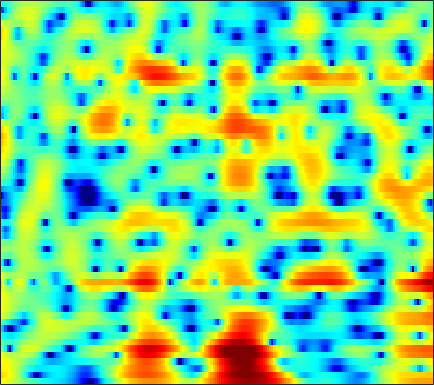

Data behind this chart, as committed beside it:
5.0297, 4.7446, 4.3274, 3.8682, 3.4994, 2.9783, 2.4264, 1.9924, 1.3989, 0.79054, 0.17448, -0.2878, -0.8957, -1.4839, -1.9061, -2.4362, -2.9244, -3.2601, -3.6686, -4.045, -4.3838, -4.6191, -4.9045, -5.1678
6.423, 6.142, 5.682, 5.117, 4.62, 3.851, 2.952, 2.183, 1.013, -0.3505, -1.952, -3.349, -5.556, -8.31, -10.89, -15.25, -18.76, -17.2, -13.53, -10.81, -8.927, -7.891, -6.875, -6.174
5.395, 5.255, 4.959, 4.545, 4.159, 3.545, 2.823, 2.213, 1.311, 0.3153, -0.7553, -1.586, -2.69, -3.732, -4.422, -5.156, -5.633, -5.821, -5.889, -5.816, -5.677, -5.56, -5.418, -5.307
4.927, 4.728, 4.403, 4.027, 3.716, 3.27, 2.793, 2.416, 1.883, 1.307, 0.6928, 0.2098, -0.4639, -1.176, -1.736, -2.522, -3.347, -3.996, -4.888, -5.79, -6.651, -7.228, -7.817, -8.118
4.551, 3.809, 2.866, 2.11, 1.75, 1.589, 1.722, 1.936, 2.239, 2.461, 2.544, 2.499, 2.276, 1.851, 1.386, 0.5557, -0.5581, -1.617, -3.407, -5.782, -9.079, -12.58, -20.35, -22.08
1.02, -1.099, -5.096, -12.02, -17.03, -8.806, -4.007, -1.744, 0.3598, 1.795, 2.758, 3.243, 3.627, 3.747, 3.686, 3.422, 2.954, 2.477, 1.695, 0.7903, -0.1654, -0.8395, -1.642, -2.324
-0.8606, -1.54, -2.345, -2.896, -3.06, -2.904, -2.416, -1.926, -1.197, -0.4504, 0.2558, 0.7307, 1.269, 1.682, 1.905, 2.092, 2.16, 2.137, 2.018, 1.808, 1.517, 1.263, 0.8874, 0.4587
-3.343, -4.078, -5.01, -5.719, -6.017, -6.017, -5.582, -5.05, -4.203, -3.304, -2.407, -1.757, -0.9468, -0.206, 0.2965, 0.8799, 1.364, 1.666, 1.989, 2.218, 2.339, 2.363, 2.323, 2.216
-5.389, -7.488, -11.41, -18.11, -26.88, -18.32, -13.04, -10.76, -8.673, -7.148, -5.886, -5, -3.83, -2.652, -1.778, -0.6732, 0.321, 0.9789, 1.706, 2.29, 2.73, 2.964, 3.157, 3.231
-0.6809, -1.897, -3.598, -5.182, -6.124, -6.923, -7.486, -8.029, -9.178, -11.01, -13.19, -13.52, -10.64, -7.021, -4.75, -2.349, -0.5108, 0.5782, 1.686, 2.469, 3.01, 3.273, 3.45, 3.444
3.91, 3.249, 2.312, 1.334, 0.5623, -0.4924, -1.583, -2.495, -3.896, -5.393, -6.538, -6.703, -5.803, -4.125, -2.775, -1.172, 0.1339, 0.9068, 1.687, 2.173, 2.378, 2.376, 2.165, 1.711
4.622, 4.179, 3.551, 2.896, 2.374, 1.662, 0.975, 0.4927, -0.09475, -0.5864, -0.9271, -1.055, -1.062, -0.9037, -0.7084, -0.4173, -0.1535, -0.01632, 0.09542, 0.09534, -0.08466, -0.3644, -0.9346, -1.74
4.626, 4.224, 3.656, 3.092, 2.686, 2.147, 1.62, 1.262, 0.8433, 0.4678, 0.1273, -0.09782, -0.3356, -0.5204, -0.639, -0.7813, -0.8986, -1.009, -1.219, -1.483, -1.825, -2.153, -2.724, -3.437
5.032, 4.407, 3.596, 2.892, 2.483, 2.066, 1.729, 1.497, 1.19, 0.8556, 0.4757, 0.1566, -0.2871, -0.7204, -1.013, -1.316, -1.529, -1.618, -1.761, -1.992, -2.268, -2.526, -2.966, -3.56
5.808, 4.22, 2.135, 0.6529, 0.3559, 0.9015, 1.755, 2.231, 2.498, 2.353, 1.827, 1.157, -0.1047, -1.574, -2.565, -3.256, -3.066, -2.495, -1.669, -1.147, -1.06, -1.227, -1.68, -2.351
6.336, 3.717, -1.014, -6.185, -4.391, -0.2973, 2.192, 3.332, 4.125, 4.175, 3.485, 2.475, 0.3094, -3.273, -7.528, -12.04, -6.224, -3.265, -1.133, -0.05574, 0.04287, -0.5032, -1.964, -4.238
4.217, 3.078, 1.845, 0.993, 0.7145, 0.9144, 1.326, 1.636, 2.014, 2.163, 1.974, 1.659, 1.071, 0.3122, -0.1794, -0.6102, -0.7573, -0.6176, -0.5585, -0.8345, -1.379, -2.072, -3.556, -5.596
0.2749, -1.21, -2.812, -3.538, -3.381, -2.438, -1.192, -0.3371, 0.5591, 1.206, 1.625, 1.783, 1.812, 1.708, 1.583, 1.383, 1.065, 0.8333, 0.573, 0.1729, -0.2638, -0.565, -0.9982, -1.361
-2.821, -5.854, -11.95, -16.47, -10.81, -5.812, -2.922, -1.381, 0.07332, 1.036, 1.678, 1.964, 2.124, 2.103, 1.963, 1.646, 1.245, 0.831, 0.3001, -0.1453, -0.544, -0.7494, -0.8046, -0.66
0.4016, -0.456, -1.293, -1.603, -1.517, -0.9044, -0.09426, 0.4896, 1.19, 1.739, 2.059, 2.167, 2.132, 1.863, 1.498, 0.7951, -0.08082, -0.9318, -2.311, -3.717, -4.944, -5.44, -5.155, -4.065
1.681, 1.314, 0.9213, 0.7939, 0.8314, 0.983, 1.296, 1.545, 1.859, 2.117, 2.225, 2.201, 1.993, 1.548, 1.047, 0.1046, -1.212, -2.455, -4.796, -8.247, -14.03, -23.06, -15.36, -8.869
0.06668, -0.3955, -0.8035, -0.8341, -0.58, -0.09704, 0.4869, 0.9523, 1.502, 1.894, 2.143, 2.195, 2.073, 1.736, 1.351, 0.6176, -0.375, -1.18, -2.391, -3.624, -4.547, -4.909, -4.704, -3.868
-4.666, -6.693, -8.341, -7.423, -5.706, -3.298, -1.379, -0.2215, 0.9903, 1.835, 2.39, 2.613, 2.672, 2.484, 2.171, 1.614, 0.8541, 0.2192, -0.5577, -1.285, -1.763, -1.889, -1.794, -1.412
-5.801, -8.433, -10.86, -9.306, -6.722, -3.797, -1.448, -0.04797, 1.383, 2.48, 3.183, 3.491, 3.621, 3.409, 3.027, 2.233, 1.148, 0.05924, -1.572, -3.179, -4.263, -4.33, -3.537, -2.331
-3.512, -4.421, -4.742, -4.411, -3.635, -2.156, -0.6254, 0.5139, 1.828, 2.903, 3.67, 4.036, 4.23, 4.036, 3.672, 2.709, 1.31, -0.2615, -3.288, -8.13, -18.12, -14.92, -7.542, -3.951
-9.392, -12.01, -13.03, -10.13, -7.715, -4.873, -2.512, -1.088, 0.5553, 1.817, 2.766, 3.29, 3.701, 3.825, 3.708, 3.265, 2.514, 1.814, 0.6378, -0.4622, -1.267, -1.467, -1.274, -0.8818
-11.73, -13.83, -14.18, -11.95, -9.54, -6.766, -4.474, -3.002, -1.362, -0.0129, 1.074, 1.719, 2.38, 2.832, 3.002, 3.123, 2.992, 2.836, 2.533, 2.161, 1.796, 1.507, 1.144, 0.7525
-10.99, -10.75, -10.12, -8.829, -7.831, -6.338, -4.908, -3.869, -2.581, -1.433, -0.3682, 0.3336, 1.184, 1.873, 2.317, 2.752, 3.069, 3.165, 3.212, 3.086, 2.84, 2.569, 2.082, 1.465
-17.21, -13.46, -10.6, -8.632, -7.54, -6.483, -5.544, -4.956, -4.126, -3.214, -2.176, -1.323, -0.1688, 0.9162, 1.689, 2.484, 3.166, 3.502, 3.779, 3.846, 3.689, 3.441, 2.91, 2.151
-8.804, -8.197, -7.157, -6.634, -6.441, -6.619, -7.191, -7.812, -8.602, -8.321, -6.73, -4.982, -2.647, -0.5877, 0.7003, 2.153, 3.201, 3.828, 4.343, 4.596, 4.541, 4.313, 3.753, 2.876
-2.367, -2.63, -3.186, -3.864, -4.665, -6.041, -8.249, -10.58, -15.76, -20.5, -12.97, -8.713, -4.838, -1.985, -0.3316, 1.455, 2.813, 3.566, 4.296, 4.666, 4.73, 4.555, 4.038, 3.185
0.5781, 0.04596, -0.9056, -1.994, -2.999, -4.464, -6.032, -7.093, -8.211, -8.358, -7.529, -6.349, -4.444, -2.455, -1.09, 0.4851, 1.813, 2.579, 3.351, 3.811, 3.974, 3.905, 3.548, 2.908
2.621, 1.937, 0.8118, -0.5767, -1.839, -3.792, -6.115, -8.052, -10.56, -11.66, -10.19, -8.225, -5.645, -3.409, -1.98, -0.3026, 0.9407, 1.729, 2.473, 2.967, 3.189, 3.209, 3.02, 2.61
4.388, 3.65, 2.514, 1.023, -0.2656, -2.393, -5.053, -7.586, -11.82, -14.59, -11.5, -8.59, -5.592, -3.365, -2.058, -0.6824, 0.3718, 0.9885, 1.592, 1.998, 2.206, 2.24, 2.14, 1.849
5.485, 4.842, 3.829, 2.618, 1.649, 0.2036, -1.222, -2.264, -3.342, -3.961, -3.953, -3.665, -2.995, -2.3, -1.737, -1.208, -0.685, -0.4523, -0.1528, 0.02626, 0.1567, 0.1864, 0.1499, -0.001569
6.306, 5.721, 4.754, 3.708, 2.836, 1.692, 0.5747, -0.1818, -0.9881, -1.595, -1.933, -2.062, -2.143, -2.169, -2.254, -2.325, -2.59, -2.767, -3.041, -3.186, -3.142, -2.959, -2.654, -2.368
7.34, 6.653, 5.546, 4.29, 3.214, 1.751, 0.2627, -0.7082, -1.788, -2.355, -2.583, -2.579, -2.604, -2.702, -3.012, -3.609, -4.782, -5.877, -7.916, -9.691, -9.644, -8.195, -5.983, -4.287
8.046, 7.201, 5.892, 4.213, 2.711, 0.2225, -2.928, -5.707, -8.97, -8.533, -6.256, -4.868, -3.639, -3.15, -3.064, -3.683, -4.775, -6.188, -9.039, -12.71, -12.62, -9.4, -5.732, -3.267
6.672, 5.863, 4.661, 3.132, 1.798, -0.4689, -3.392, -5.98, -9.072, -8.644, -6.425, -5.121, -3.99, -3.483, -3.315, -3.397, -3.503, -3.727, -3.765, -3.615, -3.014, -2.304, -1.187, -0.1526
2.791, 2.193, 1.628, 1.147, 0.8044, 0.1291, -0.6371, -1.237, -1.996, -2.522, -2.914, -3.278, -3.82, -4.505, -5.169, -5.598, -5.446, -4.891, -3.631, -2.334, -1.009, -0.1496, 0.9162, 1.738
-7.551, -7.501, -4.676, -2.186, -1.051, -0.1801, 0.1804, 0.1492, -0.07934, -0.6404, -1.528, -2.422, -4.124, -6.667, -9.901, -17.21, -17.98, -10.87, -6.011, -2.867, -0.6839, 0.5596, 1.833, 2.778
-6.081, -6.202, -4.396, -2.517, -1.419, -0.4258, 0.0684, 0.2032, 0.101, -0.2963, -0.9751, -1.663, -2.832, -4.23, -5.399, -6.405, -6.338, -5.43, -3.608, -1.804, -0.2911, 0.6853, 1.706, 2.476
-0.2472, -0.4386, -0.5031, -0.3515, -0.1789, -0.009261, 0.06708, 0.0596, -0.1194, -0.4012, -0.7749, -1.132, -1.627, -2.097, -2.328, -2.462, -2.351, -2.034, -1.461, -0.7753, -0.03734, 0.4727, 1.071, 1.515
1.687, 1.436, 1.135, 0.8996, 0.7068, 0.4663, 0.2389, 0.04251, -0.2205, -0.5161, -0.8361, -1.068, -1.372, -1.622, -1.701, -1.77, -1.6, -1.395, -1.025, -0.5621, -0.08097, 0.2455, 0.6192, 0.8739
2.994, 2.652, 2.18, 1.632, 1.205, 0.676, 0.1913, -0.1388, -0.481, -0.813, -1.18, -1.458, -1.849, -2.202, -2.457, -2.559, -2.389, -2.116, -1.51, -0.8139, -0.1608, 0.2718, 0.7003, 0.9468
4.456, 3.995, 3.127, 1.963, 1.018, -0.2008, -1.115, -1.415, -1.496, -1.444, -1.564, -1.926, -2.761, -4.011, -5.189, -6.193, -6.072, -4.921, -3.044, -1.314, 0.09815, 0.9132, 1.68, 2.074
5.292, 4.809, 3.508, 1.379, -0.9612, -5.876, -12.35, -9.763, -4.966, -2.526, -1.596, -1.661, -2.726, -5.09, -7.934, -14.77, -14.38, -8.911, -4.44, -1.591, 0.3386, 1.437, 2.502, 3.154
3.764, 3.661, 2.945, 1.618, 0.2275, -1.939, -3.463, -3.472, -2.494, -1.548, -1.135, -1.181, -1.758, -2.806, -3.595, -4.599, -5.118, -5.026, -4.449, -3.6, -2.477, -1.516, -0.2297, 0.9005
3.001, 3.181, 3.103, 2.718, 2.291, 1.658, 1.109, 0.8123, 0.5149, 0.2301, -0.1225, -0.4851, -1.139, -2.063, -2.838, -4.157, -5.779, -7.211, -9.527, -11.73, -10.87, -8.527, -5.326, -2.853
3.462, 3.512, 3.419, 3.154, 2.864, 2.439, 1.977, 1.634, 1.16, 0.6826, 0.1694, -0.2956, -0.9935, -1.876, -2.717, -4.14, -5.94, -7.595, -10.56, -13.6, -12.85, -10.19, -6.883, -4.354
4.122, 3.913, 3.505, 2.991, 2.564, 1.97, 1.379, 0.9577, 0.4634, 0.04723, -0.3419, -0.6357, -1.095, -1.625, -2.135, -2.892, -3.743, -4.399, -5.165, -5.603, -5.511, -5.123, -4.284, -3.282
5.015, 4.488, 3.647, 2.663, 1.856, 0.7229, -0.3312, -0.974, -1.471, -1.591, -1.459, -1.286, -1.133, -1.113, -1.199, -1.425, -1.802, -2.16, -2.594, -2.938, -3.138, -3.151, -2.978, -2.61
6.221, 5.422, 4.157, 2.578, 1.118, -1.332, -4.423, -6.819, -7.884, -5.728, -3.285, -1.92, -0.6543, 0.03442, 0.2799, 0.2442, -0.1042, -0.5307, -1.279, -2.141, -2.994, -3.494, -3.835, -3.703
6.419, 5.599, 4.37, 2.877, 1.496, -0.8664, -4.003, -6.605, -7.631, -4.806, -1.975, -0.4405, 0.9361, 1.69, 1.88, 1.699, 1.062, 0.2866, -1.242, -3.42, -6.335, -8.953, -11.46, -10.18
3.52, 2.934, 2.339, 1.866, 1.52, 1.078, 0.6795, 0.5224, 0.6028, 1.052, 1.702, 2.183, 2.663, 2.884, 2.821, 2.43, 1.609, 0.6823, -1.05, -3.483, -6.783, -9.769, -12.94, -12.07
-4.527, -4.742, -3.361, -1.641, -0.5719, 0.5205, 1.326, 1.803, 2.347, 2.826, 3.228, 3.458, 3.639, 3.623, 3.486, 3.089, 2.422, 1.731, 0.5825, -0.7885, -2.299, -3.444, -4.842, -6.104
-12.25, -11.8, -7.407, -4.193, -2.493, -0.8339, 0.3893, 1.107, 1.874, 2.456, 2.877, 3.098, 3.268, 3.282, 3.192, 2.922, 2.506, 2.092, 1.437, 0.6728, -0.1827, -0.8656, -1.815, -2.825
-3.671, -3.965, -3.763, -3.068, -2.403, -1.463, -0.5734, 0.04054, 0.7373, 1.292, 1.709, 1.932, 2.112, 2.181, 2.144, 2.014, 1.805, 1.611, 1.295, 0.927, 0.5192, 0.196, -0.2601, -0.7332
